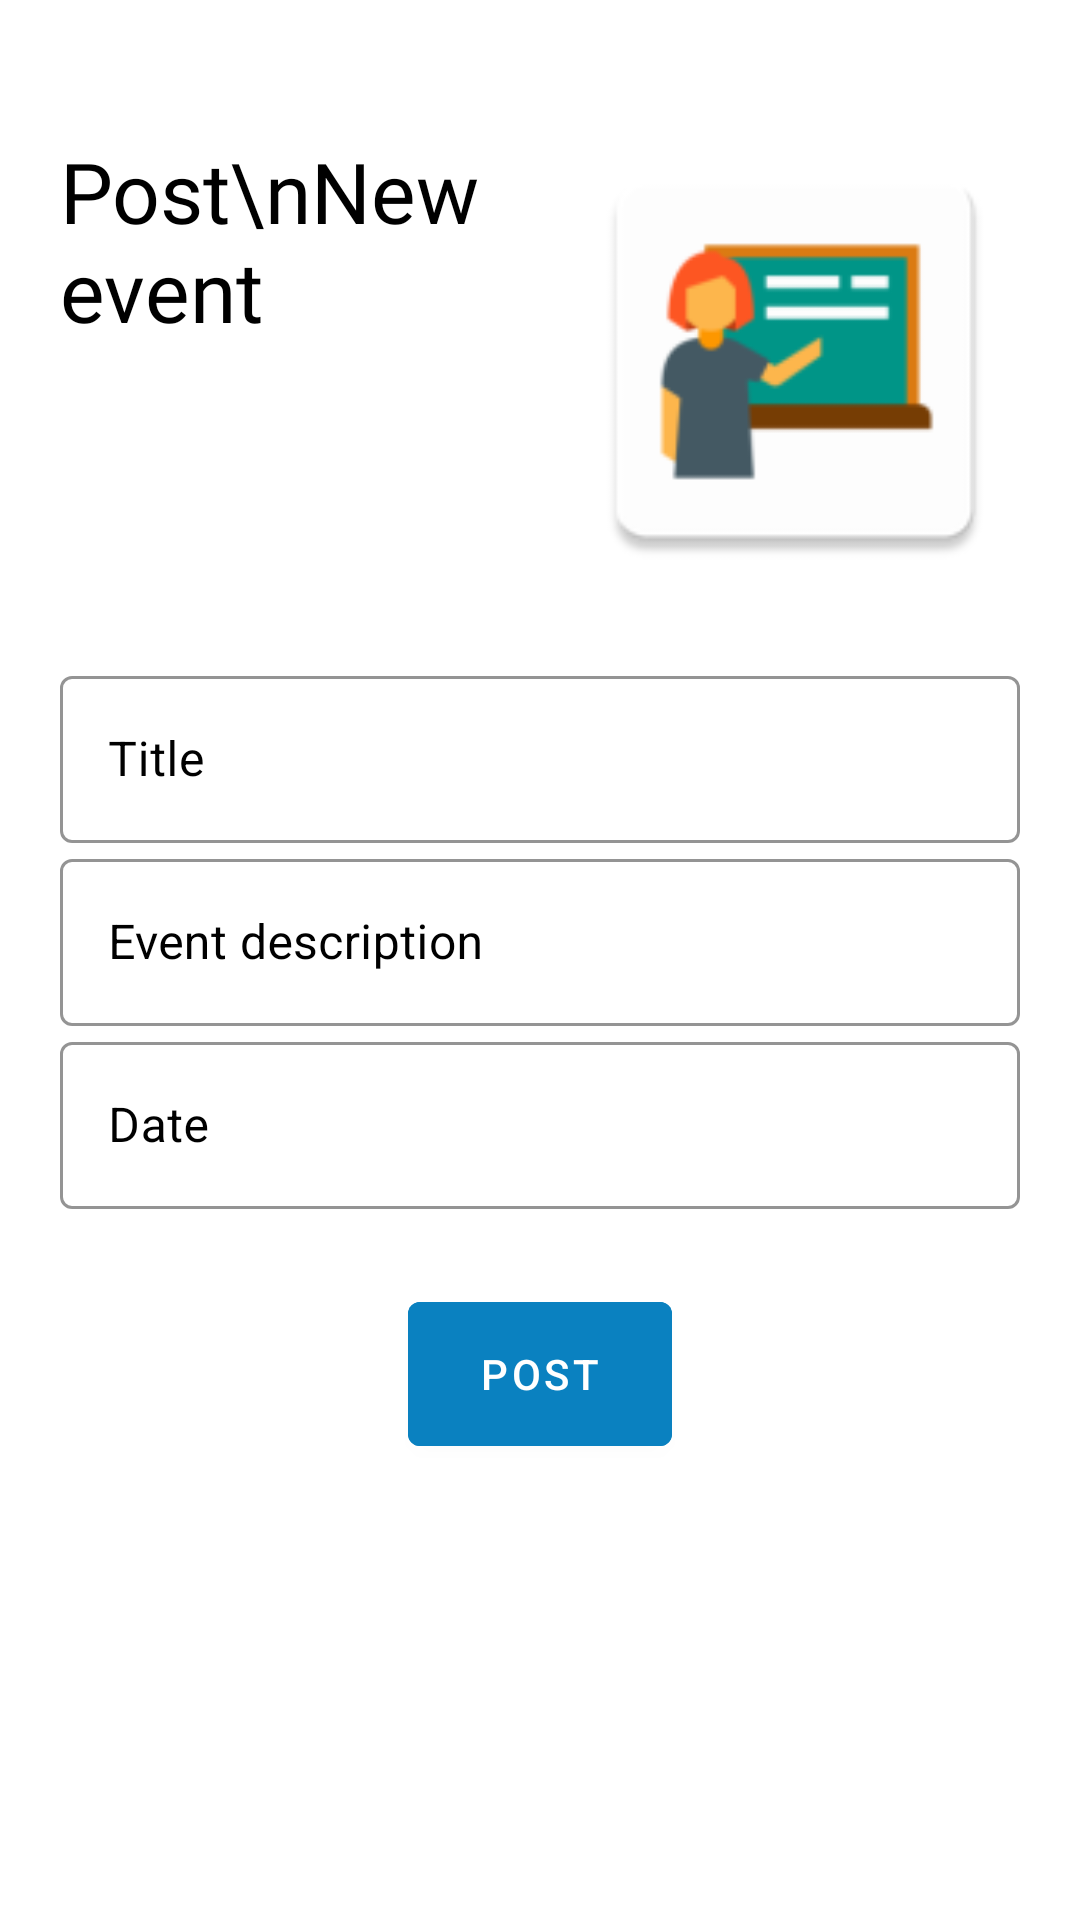

Produce the Android XML layout that renders to this screen, including the resource entries it uses.
<!-- AndroidManifest.xml: application theme Theme.StudentParentApp -->
<!-- res/layout/activity_add_events.xml -->
<?xml version="1.0" encoding="utf-8"?>
<androidx.constraintlayout.widget.ConstraintLayout xmlns:android="http://schemas.android.com/apk/res/android"
    xmlns:app="http://schemas.android.com/apk/res-auto"
    xmlns:tools="http://schemas.android.com/tools"
    android:layout_width="match_parent"
    android:background="@color/white"
    android:layout_height="match_parent"
    tools:context=".add_new_student">

    <LinearLayout
        android:layout_width="match_parent"
        android:layout_height="wrap_content"
        android:orientation="vertical"
        android:padding="20dp"
        app:layout_constraintEnd_toEndOf="parent"
        app:layout_constraintHorizontal_bias="0.0"
        app:layout_constraintStart_toStartOf="parent"
        app:layout_constraintTop_toTopOf="parent">

        <FrameLayout
            android:layout_width="match_parent"
            android:layout_height="match_parent"
            android:layout_marginTop="25dp"
            android:layout_marginBottom="25dp">

            <androidx.constraintlayout.widget.ConstraintLayout
                android:layout_width="match_parent"
                android:layout_height="match_parent">

                <TextView
                    android:id="@+id/textView"
                    android:layout_width="0dp"
                    android:layout_height="wrap_content"
                    android:fontFamily="@font/seguisb"
                    android:text="Post\nNew event"
                    android:textColor="@color/black"
                    android:textSize="28dp"

                    app:layout_constraintEnd_toStartOf="@+id/imageView2"
                    app:layout_constraintStart_toStartOf="parent"
                    app:layout_constraintTop_toTopOf="parent" />

                <ImageView
                    android:id="@+id/imageView2"
                    android:layout_width="150dp"
                    android:layout_height="150dp"
                    android:src="@mipmap/main"
                    app:layout_constraintBottom_toBottomOf="parent"
                    app:layout_constraintEnd_toEndOf="parent"
                    app:layout_constraintTop_toTopOf="parent" />
            </androidx.constraintlayout.widget.ConstraintLayout>
        </FrameLayout>

        <com.google.android.material.textfield.TextInputLayout
            android:id="@+id/eventtitle"
            style="@style/Widget.MaterialComponents.TextInputLayout.OutlinedBox"
            android:layout_width="match_parent"
            android:layout_height="wrap_content"
            android:hint="Title"
            android:textColorHint="@color/black"
            app:boxStrokeColor="@color/black"
            app:hintAnimationEnabled="true"
            app:hintEnabled="true"
            app:hintTextColor="@color/black">

            <com.google.android.material.textfield.TextInputEditText
                android:layout_width="match_parent"
                android:layout_height="wrap_content"
                android:textColor="@color/black" />

        </com.google.android.material.textfield.TextInputLayout>



        <com.google.android.material.textfield.TextInputLayout
            android:id="@+id/eventdesc"
            style="@style/Widget.MaterialComponents.TextInputLayout.OutlinedBox"
            android:layout_width="match_parent"
            android:layout_height="match_parent"
            android:hint="Event description"
            android:textColorHint="@color/black"
            app:boxStrokeColor="@color/black"
            app:hintAnimationEnabled="true"
            app:hintEnabled="true"
            app:hintTextColor="@color/black">

            <com.google.android.material.textfield.TextInputEditText
                android:layout_width="match_parent"
                android:layout_height="wrap_content"
                android:textColor="@color/black" />

        </com.google.android.material.textfield.TextInputLayout>

        <com.google.android.material.textfield.TextInputLayout
            android:id="@+id/eventdate"
            style="@style/Widget.MaterialComponents.TextInputLayout.OutlinedBox"
            android:layout_width="match_parent"
            android:layout_height="match_parent"
            android:hint="Date"
            android:textColorHint="@color/black"
            app:boxStrokeColor="@color/black"
            app:hintAnimationEnabled="true"
            app:hintEnabled="true"
            app:hintTextColor="@color/black">

            <com.google.android.material.textfield.TextInputEditText
                android:layout_width="match_parent"
                android:layout_height="wrap_content"
                android:textColor="@color/black" />

        </com.google.android.material.textfield.TextInputLayout>

        <com.google.android.material.button.MaterialButton
            android:id="@+id/event_post"
            android:layout_width="wrap_content"
            android:layout_height="60dp"
            android:layout_gravity="center"
            android:layout_marginTop="25dp"
            android:backgroundTint="@color/blue"
            android:paddingLeft="20dp"
            android:paddingRight="20dp"
            android:text="Post"
            android:textColor="@color/white">

        </com.google.android.material.button.MaterialButton>


    </LinearLayout>
</androidx.constraintlayout.widget.ConstraintLayout>
<!-- resources referenced by this layout -->
<resources>
  <color name="black">#FF000000</color>
  <color name="blue">#0A81C0</color>
  <color name="white">#FFFFFFFF</color>
  <!-- mipmap main: png bitmap (mipmap-hdpi, 1948 bytes) -->
  <style name="Theme.StudentParentApp" parent="Theme.MaterialComponents.DayNight.NoActionBar">
          
          <item name="colorPrimary">@color/purple_500</item>
          <item name="colorPrimaryVariant">@color/purple_700</item>
          <item name="colorOnPrimary">@color/white</item>
          
          <item name="colorSecondary">@color/teal_200</item>
          <item name="colorSecondaryVariant">@color/teal_700</item>
          <item name="colorOnSecondary">@color/black</item>
          
          <item name="android:statusBarColor" tools:targetApi="l">?attr/colorPrimaryVariant</item>
          
      </style>
  <color name="purple_500">#0A81C0</color>
  <color name="purple_700">#0A81C0</color>
  <color name="teal_200">#FF03DAC5</color>
  <color name="teal_700">#FF018786</color>
</resources>
